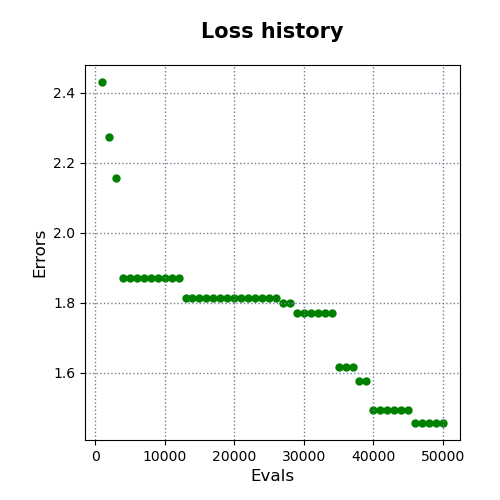

Data behind this chart, as committed beside it:
evals, errors
1000, 2.43
2000, 2.273
3000, 2.156
4000, 1.869
5000, 1.869
6000, 1.869
7000, 1.869
8000, 1.869
9000, 1.869
10000, 1.869
11000, 1.869
12000, 1.869
13000, 1.813
14000, 1.813
15000, 1.813
16000, 1.813
17000, 1.813
18000, 1.813
19000, 1.813
20000, 1.813
21000, 1.813
22000, 1.813
23000, 1.813
24000, 1.813
25000, 1.813
26000, 1.813
27000, 1.799
28000, 1.799
29000, 1.771
30000, 1.771
31000, 1.771
32000, 1.771
33000, 1.771
34000, 1.771
35000, 1.616
36000, 1.616
37000, 1.616
38000, 1.577
39000, 1.577
40000, 1.492
41000, 1.492
42000, 1.492
43000, 1.492
44000, 1.492
45000, 1.492
46000, 1.457
47000, 1.457
48000, 1.457
49000, 1.457
50000, 1.457
